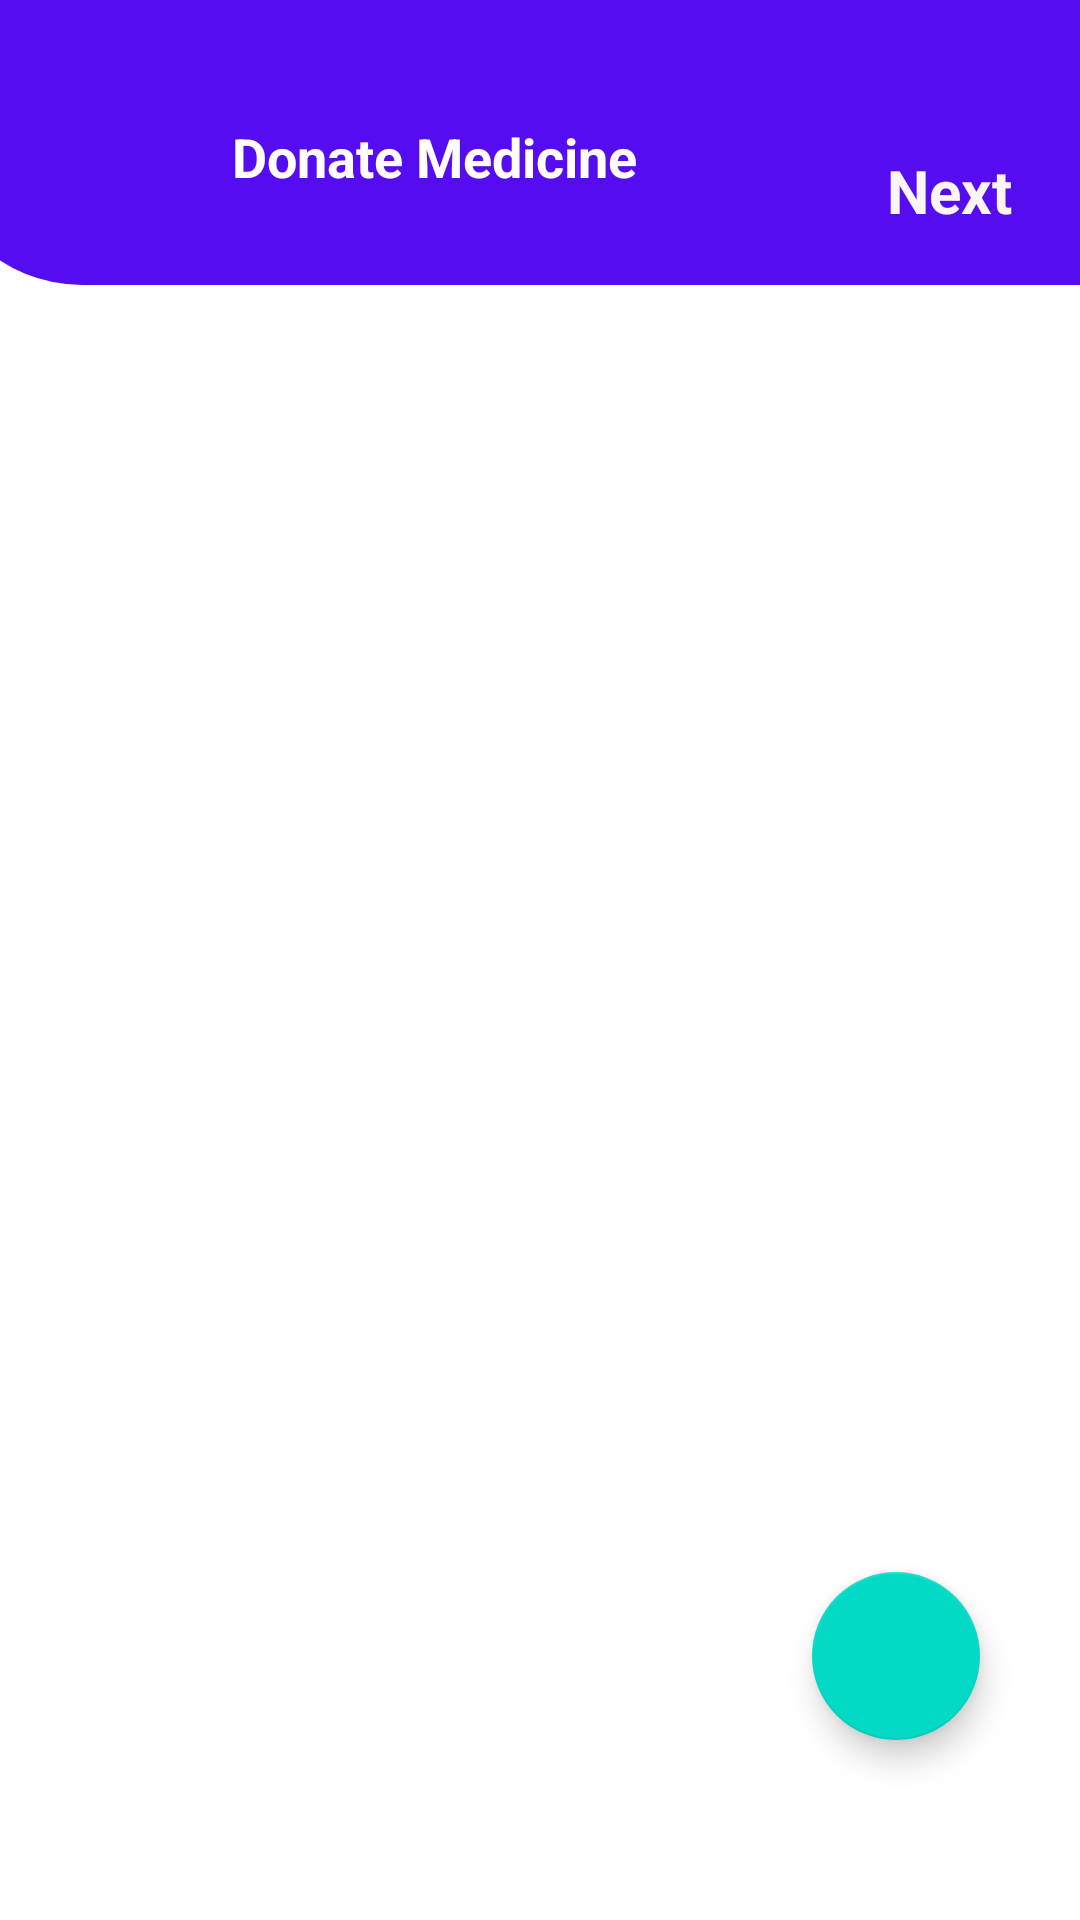

Produce the Android XML layout that renders to this screen, including the resource entries it uses.
<!-- AndroidManifest.xml: application theme Theme.Second -->
<!-- res/layout/activity_donate_medicine.xml -->
<?xml version="1.0" encoding="utf-8"?>
<androidx.constraintlayout.widget.ConstraintLayout xmlns:android="http://schemas.android.com/apk/res/android"
    xmlns:app="http://schemas.android.com/apk/res-auto"
    xmlns:tools="http://schemas.android.com/tools"
    android:layout_width="match_parent"
    android:layout_height="match_parent"
    tools:context=".donate_medicine">

    <RelativeLayout
        android:id="@+id/linearLayout2"
        android:layout_width="411dp"
        android:layout_height="95dp"
        android:layout_marginBottom="1dp"
        android:background="@drawable/donor_patient_bg"
        app:layout_constraintBottom_toTopOf="@+id/recycleview_donate_medicine"
        app:layout_constraintEnd_toEndOf="parent"
        app:layout_constraintHorizontal_bias="0.454"
        app:layout_constraintStart_toStartOf="parent"
        app:layout_constraintTop_toTopOf="parent">


        <ImageView
            android:id="@+id/donate_medicine_back"
            android:layout_width="66dp"
            android:layout_height="38dp"
            android:layout_marginStart="25dp"
            android:layout_marginLeft="25dp"
            android:layout_marginTop="30dp"
            app:srcCompat="@drawable/ic_baseline_arrow_back_24" />

        <TextView
            android:id="@+id/add_medicine_next"
            android:layout_width="78dp"
            android:layout_height="47dp"
            android:layout_marginStart="300dp"
            android:layout_marginLeft="300dp"
            android:layout_marginTop="40dp"
            android:gravity="center"
            android:text="Next"
            android:textColor="#FAF6F6"
            android:textSize="20sp"
            android:textStyle="bold" />

        <TextView
            android:id="@+id/donate_medicine_title"
            android:layout_width="wrap_content"
            android:layout_height="wrap_content"
            android:layout_marginStart="100dp"
            android:layout_marginLeft="100dp"
            android:layout_marginTop="40dp"
            android:text="Donate Medicine"
            android:textColor="#FFFFFF"
            android:textSize="18sp"
            android:textStyle="bold" />

    </RelativeLayout>

    <androidx.recyclerview.widget.RecyclerView
        android:id="@+id/recycleview_donate_medicine"
        android:layout_width="0dp"
        android:layout_height="0dp"
        app:layout_constraintBottom_toBottomOf="parent"
        app:layout_constraintEnd_toEndOf="parent"
        app:layout_constraintStart_toStartOf="parent"
        app:layout_constraintTop_toBottomOf="@+id/linearLayout2" />
    <com.google.android.material.floatingactionbutton.FloatingActionButton
        android:id="@+id/add_med_fb"
        android:layout_width="wrap_content"
        android:layout_height="wrap_content"
        android:layout_marginTop="504dp"
        android:layout_marginBottom="60dp"
        android:clickable="true"
        app:layout_constraintBottom_toBottomOf="parent"
        app:layout_constraintEnd_toEndOf="parent"
        app:layout_constraintHorizontal_bias="0.89"
        app:layout_constraintStart_toStartOf="parent"
        app:layout_constraintTop_toBottomOf="@+id/linearLayout2"
        app:layout_constraintVertical_bias="1.0"
        app:srcCompat="@drawable/ic_baseline_add_24" />


</androidx.constraintlayout.widget.ConstraintLayout>
<!-- resources referenced by this layout -->
<resources>
  <!-- drawable donor_patient_bg (drawable) -->
  <?xml version="1.0" encoding="utf-8"?>
  <shape xmlns:android="http://schemas.android.com/apk/res/android">
      <solid android:color="#550CF1" />
      <corners android:bottomLeftRadius="50dp"/>
  </shape>
  <style name="Theme.Second" parent="Theme.MaterialComponents.Light.NoActionBar">
          
          <item name="colorPrimary">@color/purple_500</item>
          <item name="colorPrimaryVariant">@color/purple_700</item>
          <item name="colorOnPrimary">@color/white</item>
          
          <item name="colorSecondary">@color/teal_200</item>
          <item name="colorSecondaryVariant">@color/teal_700</item>
          <item name="colorOnSecondary">@color/black</item>
          
          <item name="android:statusBarColor" tools:targetApi="l">?attr/colorPrimaryVariant</item>
          
      </style>
  <!-- not gathered from this repository: default colours our renderer supplied (Android Studio template values) -->
  <color name="purple_500">#FF6200EE</color>
  <color name="purple_700">#FF3700B3</color>
  <color name="teal_200">#FF03DAC5</color>
  <color name="teal_700">#FF018786</color>
  <color name="black">#FF000000</color>
  <color name="white">#FFFFFFFF</color>
</resources>
